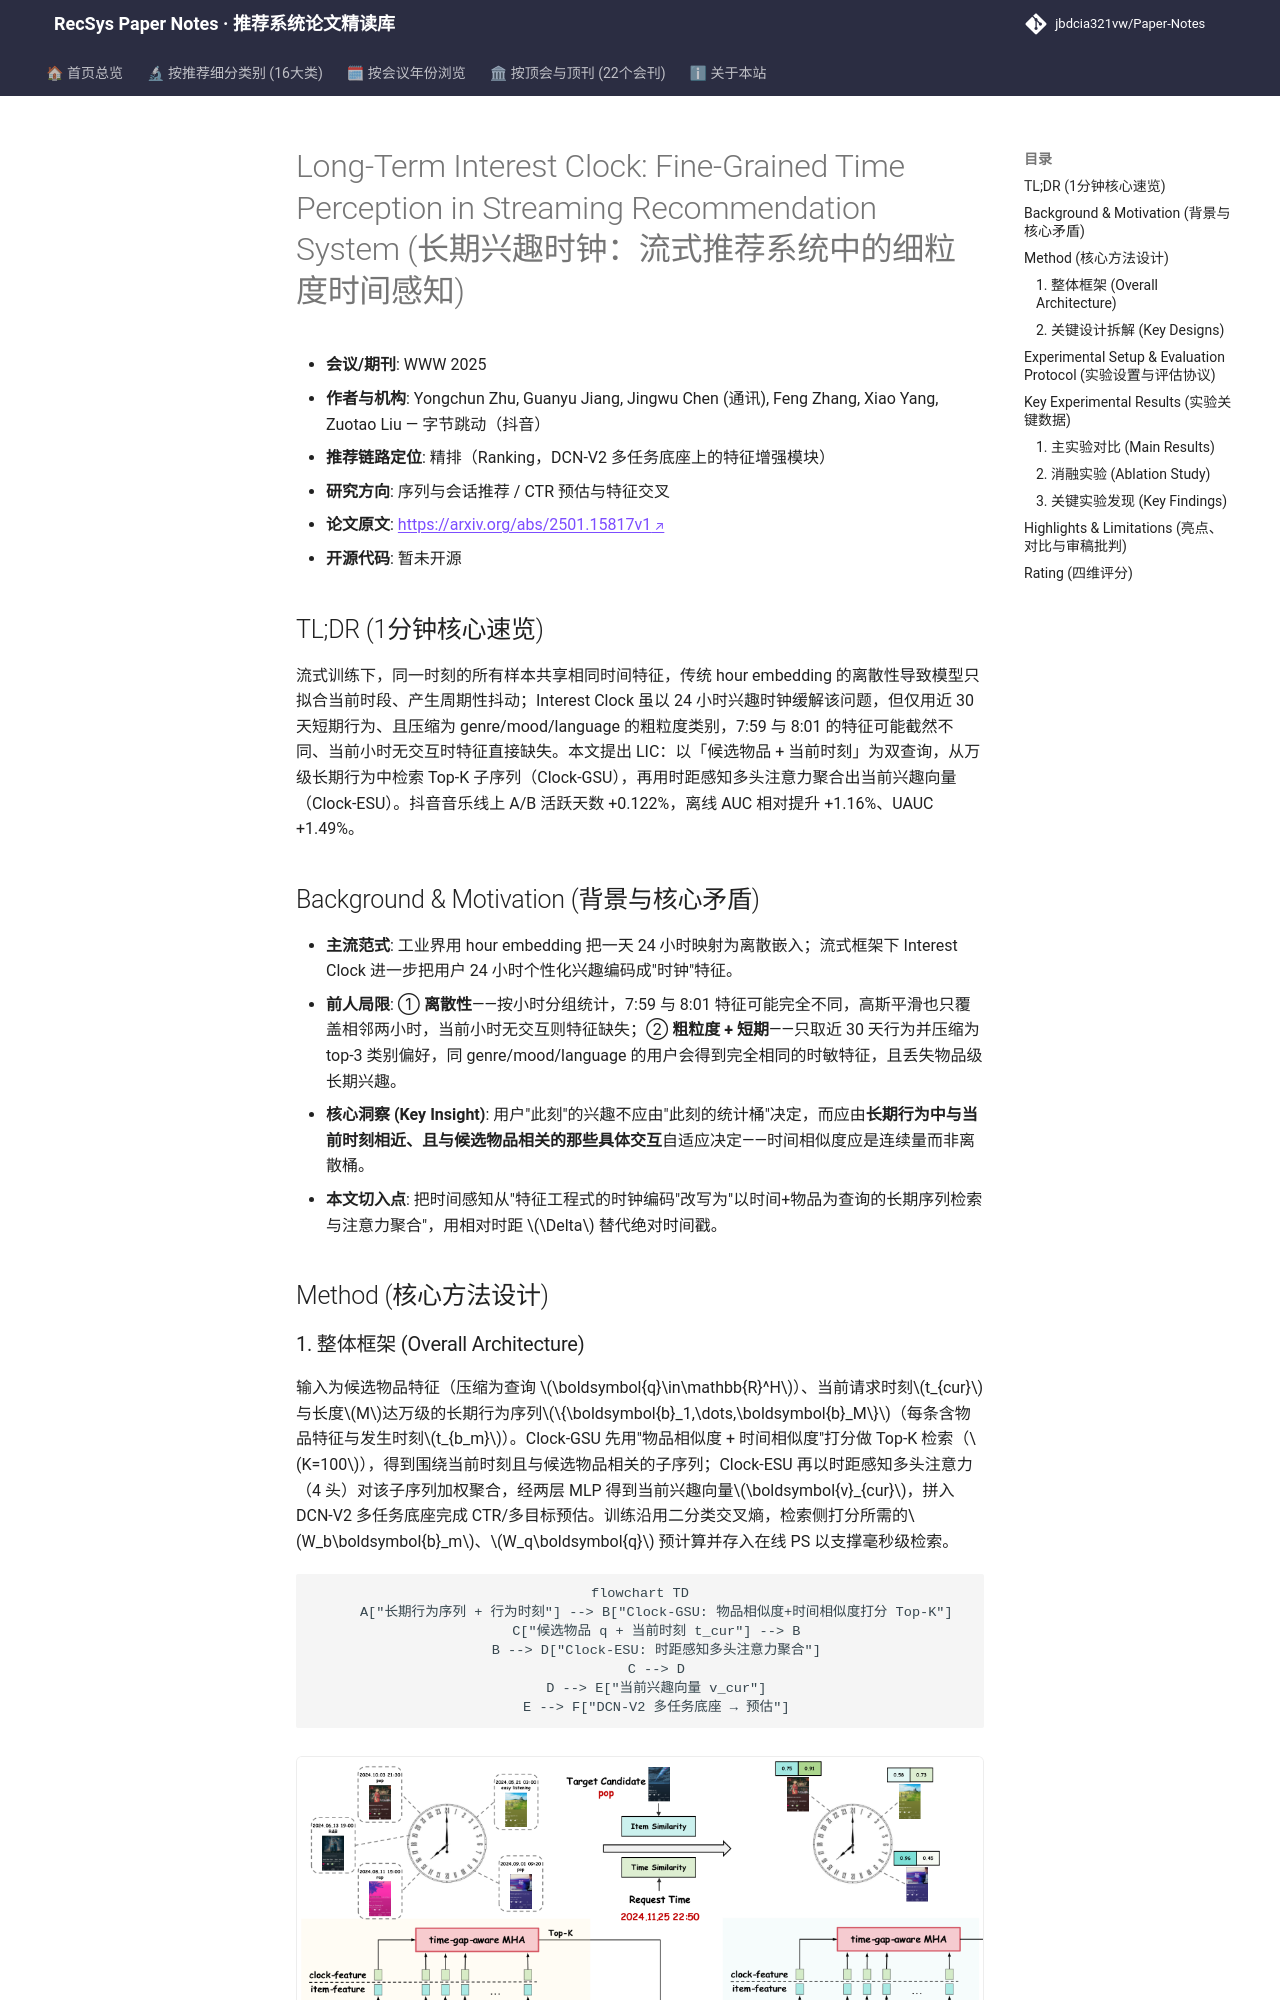

repository: jbdcia321vw/Paper-Notes · page: venues/WWW/2025/sequential_rec/long_term_interest_clock_fine_grained_time_perception_in_streaming_recommen/index.html · generator: mkdocs

---
title: "[Paper Note] Long-Term Interest Clock: Fine-Grained Time Perception in Streaming Recommendation System"
description: "[WWW 2025][序列与会话推荐] 用候选物品+当前时刻双查询从长期行为中检索子序列，并以时距感知注意力聚合，实现流式推荐细粒度时间感知，线上活跃天数+0.122%。"
tags:
  - WWW 2025
  - 序列与会话推荐
  - 精排
  - 时间感知
  - 长期行为序列建模
  - 流式训练
date: 2026-11-14
venue: WWW
year: 2025
paper_url: "https://arxiv.org/abs/2501.15817"
code_url: ""
categories:
  - sequential_rec
  - ctr_feature_interaction
---

# Long-Term Interest Clock: Fine-Grained Time Perception in Streaming Recommendation System (长期兴趣时钟：流式推荐系统中的细粒度时间感知)

- **会议/期刊**: WWW 2025
- **作者与机构**: Yongchun Zhu, Guanyu Jiang, Jingwu Chen (通讯), Feng Zhang, Xiao Yang, Zuotao Liu — 字节跳动（抖音）
- **推荐链路定位**: 精排（Ranking，DCN-V2 多任务底座上的特征增强模块）
- **研究方向**: 序列与会话推荐 / CTR 预估与特征交叉
- **论文原文**: [https://arxiv.org/abs/2501.15817v1](https://arxiv.org/abs/2501.15817v1)
- **开源代码**: 暂未开源

## TL;DR (1分钟核心速览)

流式训练下，同一时刻的所有样本共享相同时间特征，传统 hour embedding 的离散性导致模型只拟合当前时段、产生周期性抖动；Interest Clock 虽以 24 小时兴趣时钟缓解该问题，但仅用近 30 天短期行为、且压缩为 genre/mood/language 的粗粒度类别，7:59 与 8:01 的特征可能截然不同、当前小时无交互时特征直接缺失。本文提出 LIC：以「候选物品 + 当前时刻」为双查询，从万级长期行为中检索 Top-K 子序列（Clock-GSU），再用时距感知多头注意力聚合出当前兴趣向量（Clock-ESU）。抖音音乐线上 A/B 活跃天数 +0.122%，离线 AUC 相对提升 +1.16%、UAUC +1.49%。

## Background & Motivation (背景与核心矛盾)

- **主流范式**: 工业界用 hour embedding 把一天 24 小时映射为离散嵌入；流式框架下 Interest Clock 进一步把用户 24 小时个性化兴趣编码成"时钟"特征。
- **前人局限**: ① **离散性**——按小时分组统计，7:59 与 8:01 特征可能完全不同，高斯平滑也只覆盖相邻两小时，当前小时无交互则特征缺失；② **粗粒度 + 短期**——只取近 30 天行为并压缩为 top-3 类别偏好，同 genre/mood/language 的用户会得到完全相同的时敏特征，且丢失物品级长期兴趣。
- **核心洞察 (Key Insight)**: 用户"此刻"的兴趣不应由"此刻的统计桶"决定，而应由**长期行为中与当前时刻相近、且与候选物品相关的那些具体交互**自适应决定——时间相似度应是连续量而非离散桶。
- **本文切入点**: 把时间感知从"特征工程式的时钟编码"改写为"以时间+物品为查询的长期序列检索与注意力聚合"，用相对时距 $\Delta$ 替代绝对时间戳。

## Method (核心方法设计)

### 1. 整体框架 (Overall Architecture)

输入为候选物品特征（压缩为查询 $\boldsymbol{q}\in\mathbb{R}^H$）、当前请求时刻$t_{cur}$与长度$M$达万级的长期行为序列$\{\boldsymbol{b}_1,\dots,\boldsymbol{b}_M\}$（每条含物品特征与发生时刻$t_{b_m}$）。Clock-GSU 先用"物品相似度 + 时间相似度"打分做 Top-K 检索（$K=100$），得到围绕当前时刻且与候选物品相关的子序列；Clock-ESU 再以时距感知多头注意力（4 头）对该子序列加权聚合，经两层 MLP 得到当前兴趣向量$\boldsymbol{v}_{cur}$，拼入 DCN-V2 多任务底座完成 CTR/多目标预估。训练沿用二分类交叉熵，检索侧打分所需的$W_b\boldsymbol{b}_m$、$W_q\boldsymbol{q}$ 预计算并存入在线 PS 以支撑毫秒级检索。

```mermaid
flowchart TD
    A["长期行为序列 + 行为时刻"] --> B["Clock-GSU: 物品相似度+时间相似度打分 Top-K"]
    C["候选物品 q + 当前时刻 t_cur"] --> B
    B --> D["Clock-ESU: 时距感知多头注意力聚合"]
    C --> D
    D --> E["当前兴趣向量 v_cur"]
    E --> F["DCN-V2 多任务底座 → 预估"]
```

<figure class="paper-figure" markdown="span">
  ![图1：长期兴趣时钟的整体架构。](../../../../assets/papers/2501.15817v1/figure_1.png)<figcaption>图1：长期兴趣时钟的整体架构。</figcaption>
</figure>
